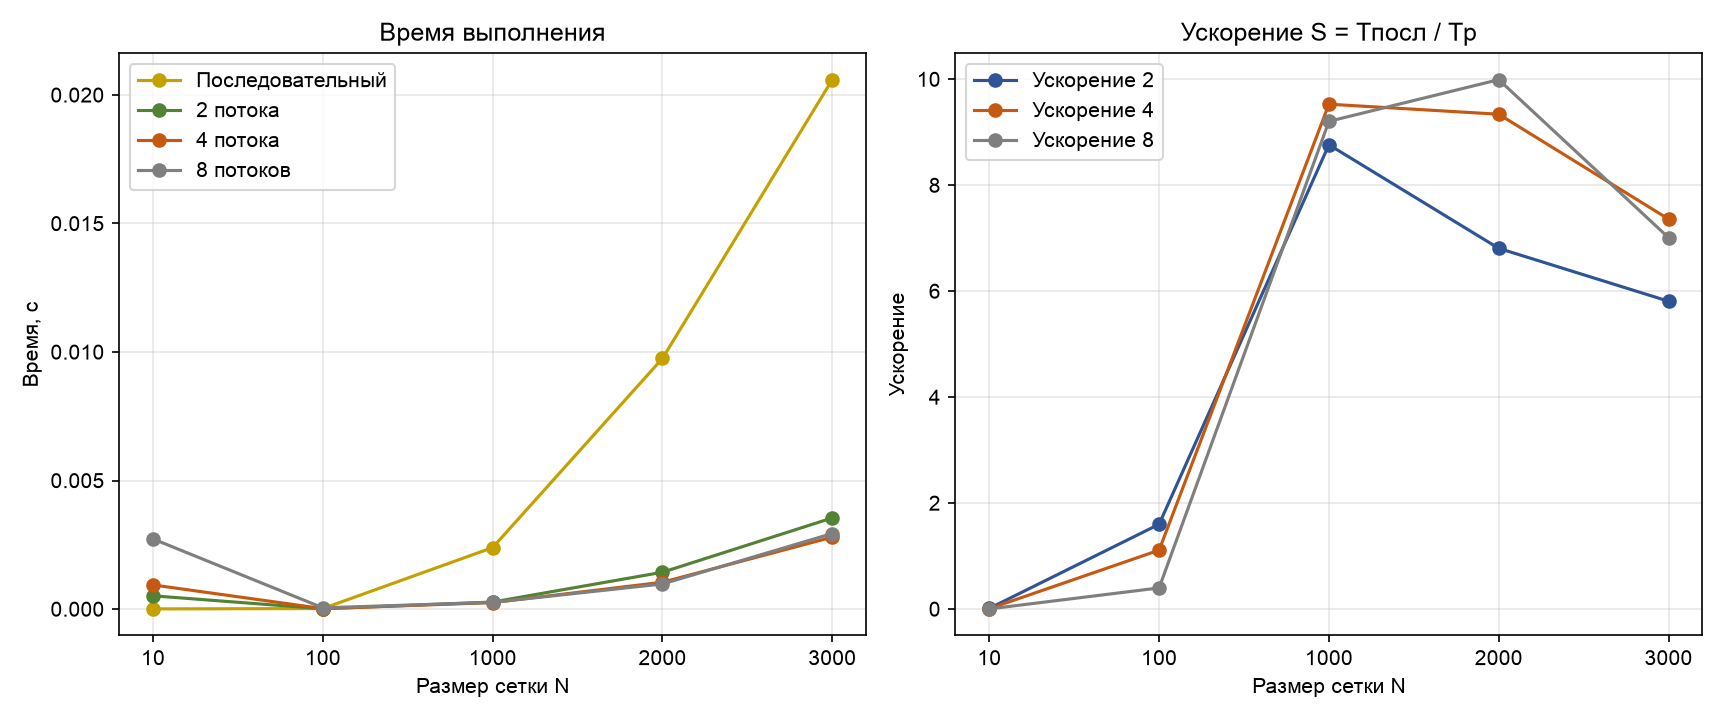

Source data for this figure (header and first rows):
n, version, threads, time_sec, speedup, iters, dmax, umin
10, serial, 1, 0.00000596, 1.0, 53, 9.236672e-05, -0.07119
10, redblack, 1, 0.00001597, 0.3731, 52, 9.739164e-05, -0.07109
10, redblack, 2, 0.000515, 0.01157, 52, 9.739164e-05, -0.07109
10, redblack, 4, 0.0009382, 0.006353, 52, 9.739164e-05, -0.07109
10, redblack, 8, 0.002727, 0.002186, 52, 9.739164e-05, -0.07109
100, serial, 1, 0.00001907, 1.0, 1, 4.901480e-05, -0.00004901
100, redblack, 1, 0.00000596, 3.2, 1, 4.901480e-05, -0.00004901
100, redblack, 2, 0.00001192, 1.6, 1, 4.901480e-05, -0.00004901
100, redblack, 4, 0.00001717, 1.111, 1, 4.901480e-05, -0.00004901
100, redblack, 8, 0.00004792, 0.398, 1, 4.901480e-05, -0.00004901
1000, serial, 1, 0.002392, 1.0, 1, 4.990015e-07, -0.00000050
1000, redblack, 1, 0.000633, 3.779, 1, 4.990015e-07, -0.00000050
1000, redblack, 2, 0.000273, 8.762, 1, 4.990015e-07, -0.00000050
1000, redblack, 4, 0.0002511, 9.528, 1, 4.990015e-07, -0.00000050
1000, redblack, 8, 0.0002599, 9.205, 1, 4.990015e-07, -0.00000050
2000, serial, 1, 0.00975, 1.0, 1, 1.248751e-07, -0.00000012
2000, redblack, 1, 0.00273, 3.571, 1, 1.248751e-07, -0.00000012
2000, redblack, 2, 0.001432, 6.808, 1, 1.248751e-07, -0.00000012
2000, redblack, 4, 0.001044, 9.339, 1, 1.248751e-07, -0.00000012
2000, redblack, 8, 0.0009759, 9.991, 1, 1.248751e-07, -0.00000012
3000, serial, 1, 0.02059, 1.0, 1, 5.551854e-08, -0.00000006
3000, redblack, 1, 0.005807, 3.546, 1, 5.551854e-08, -0.00000006
3000, redblack, 2, 0.003545, 5.809, 1, 5.551854e-08, -0.00000006
3000, redblack, 4, 0.002798, 7.36, 1, 5.551854e-08, -0.00000006
3000, redblack, 8, 0.002938, 7.009, 1, 5.551854e-08, -0.00000006
